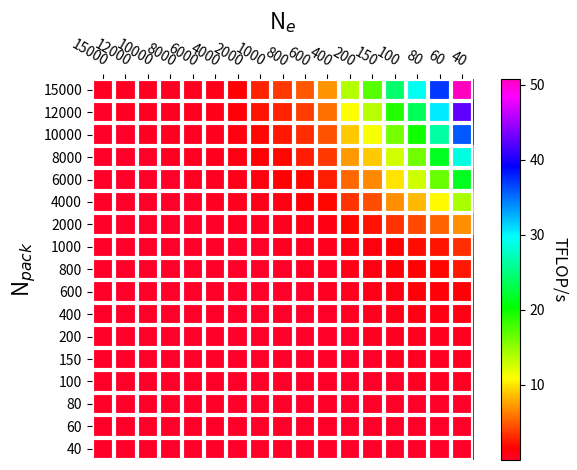
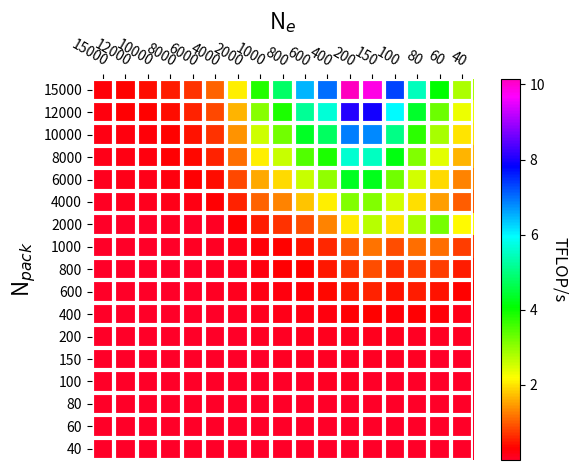

The script that saved these images, in order:
import numpy as np
import matplotlib
import matplotlib.pyplot as plt

ne    = [15000, 12000, 10000, 8000, 6000, 4000, 2000, 1000, 800, 600, 400, 200, 150, 100, 80, 60, 40]
npack = [15000, 12000, 10000, 8000, 6000, 4000, 2000, 1000, 800, 600, 400, 200, 150, 100, 80, 60, 40]

# Arranged by [Npack] varies along rows vs [Ne] varies along columns

CPUtimeinmicrosec=np.array([[33452600, 21460100 , 14939100, 9521310, 5421300, 2366540, 588206, 155013, 100323, 56105, 25738, 6529, 3935, 1845, 1231, 730, 354],
                            [26697700, 17146000 , 11939600, 7606900, 4326480, 1885970, 469818, 124040, 79734 , 44516, 20586, 5267, 3172, 1499, 982 , 567, 271],
                            [22329900, 14330800 , 9986100 , 6365080, 3611690, 1570070, 393188, 103027, 66235 , 37348, 17255, 4416, 2656, 1255, 812 , 457, 223],
                            [17800900, 11419900 , 7951200 , 5070300, 2872440, 1247340, 313853, 82062 , 53041 , 29571, 13770, 3540, 2136, 1013, 630 , 356, 178],
                            [13397900, 8584590  , 5978800 , 3814100, 2154970, 934300 , 235123, 61394 , 39701 , 22359, 10367, 2663, 1602, 713 , 453 , 262, 134],
                            [8912950 , 5716930  , 3979840 , 2538630, 1426800, 619510 , 156699, 40888 , 26402 , 14927, 6904 , 1795, 1054, 462 , 300 , 176, 90 ],
                            [4464130 , 2858570  , 1992570 , 1264260, 710066 , 308243 , 78351 , 20512 , 13206 , 7471 , 3436 , 888 , 508 , 230 , 152 , 91 , 47 ],
                            [2256270 , 1443670  , 1002170 , 635995 , 356668 , 154084 , 39092 , 10334 , 6629  , 3737 , 1669 , 460 , 283 , 135 , 80  , 51 , 25 ],
                            [1826930 , 1169040  , 810763  , 515023 , 288621 , 123675 , 31283 , 8264  , 5318  , 2984 , 1338 , 362 , 225 , 105 , 62  , 41 , 20 ],
                            [1400900 , 891675   , 618717  , 392889 , 219912 , 93730  , 23614 , 6248  , 4005  , 2219 , 1004 , 273 , 171 , 81  , 48  , 32 , 21 ],
                            [967138  , 615835   , 427145  , 270916 , 152167 , 63628  , 16004 , 4198  , 2696  , 1468 , 667  , 184 , 115 , 53  , 31  , 20 , 13 ],
                            [436747  , 277852   , 192053  , 121360 , 67224  , 29911  , 7676  , 2025  , 1295  , 721  , 330  , 92  , 57  , 27  , 16  , 10 , 7  ],
                            [330391  , 209418   , 144601  , 91543  , 50798  , 22556  , 5789  , 1523  , 964   , 542  , 246  , 68  , 43  , 19  , 11  , 7  , 5  ],
                            [221596  , 140937   , 96977   , 61229  , 34287  , 15187  , 3903  , 1002  , 637   , 359  , 166  , 46  , 28  , 13  , 8   , 5  , 4  ],
                            [185910  , 113457   , 78549   , 49463  , 27910  , 12254  , 3130  , 801   , 524   , 295  , 135  , 36  , 23  , 11  , 7   , 5  , 4  ],
                            [145869  , 92889    , 63791   , 40857  , 22624  , 9323   , 2368  , 606   , 385   , 227  , 101  , 28  , 17  , 9   , 7   , 4  , 5  ],
                            [136729  , 87464    , 60902   , 38859  , 20088  , 6188   , 1593  , 413   , 265   , 148  , 69   , 20  , 12  , 6   , 5   , 5  , 3  ]])

GPUtimeinmicrosec=np.array([[24695700, 15497900 , 11037600 , 6847630 , 3802100 , 1690710, 430679 , 116998 , 74868.3, 41560.8, 25636.1, 8860.13, 6853.37, 6141.73, 6593.45, 6656.32, 6430.55],
                            [19739300, 12377000 , 8847730  , 5449720 , 3043340 , 1353470, 345558 , 93701.7, 59603  , 33292.4, 20437.5, 7130.75, 5417.71, 4834.35, 5254.04, 5292.34, 4969.91],
                            [16556700, 10320900 , 7419900  , 4539750 , 2536100 , 1128210, 287191 , 77734.8, 49675.7, 27690.9, 16738.7, 5805.98, 4419.44, 3967.82, 4246.19, 4219.33, 3997.41],
                            [13307000, 8241330  , 5984520  , 3619500 , 2027300 , 901204 , 229264 , 61854.6, 39663.6, 22085.8, 13201.9, 4545.26, 3484.41, 3055.78, 3276.61, 3175.24, 3073.57],
                            [10063500, 6371110  , 4524510  , 2701220 , 1519260 , 675413 , 171783 , 46334.2, 29793.9, 16597.3, 9673.55, 3343.13, 2520.79, 2215.52, 2296.38, 2265.42, 2200.34],
                            [6827290 , 4543710  , 3183990  , 1793980 , 1012170 , 449532 , 113980 , 30551  , 19552.7, 10981.5, 6094.95, 2054.35, 1544.22, 1264.55, 1302.24, 1294.21, 1258.09],
                            [3830150 , 2929100  , 2062480  , 894438  , 1305370 , 552295 , 56321.5, 14459.7, 9120.71, 5276.87, 2509.39, 782.137, 438.816, 395.507, 227.109, 149.653, 147.111],
                            [1792720 , 1009390  , 872933   , 447230  , 252285  , 111790 , 28244.5, 7291.07, 4578.23, 2661.6 , 1319.39, 419.724, 256.696, 224.521, 140.329, 106.096, 104.87 ],
                            [1268780 , 807965   , 562868   , 357908  , 201882  , 89445  , 22712.6, 5851.51, 3676.44, 2155.44, 1040.1 , 360.034, 210.588, 201.213, 131.162, 98.3345, 92.9058],
                            [950356  , 606888   , 422129   , 268620  , 151724  , 67261.9, 17038.5, 4372.83, 2786.74, 1640.8 , 801.583, 283.41 , 184.82 , 159.355, 111.382, 95.9915, 85.5452],
                            [634954  , 405293   , 281773   , 179547  , 101369  , 44935.5, 11391.9, 2979.01, 1900.16, 1115.11, 566.698, 215.781, 135.904, 123.93 , 89.595 , 78.4959, 86.4841],
                            [320017  , 204329   , 142334   , 90576.6 , 51156.7 , 22769.6, 5799.68, 1532.76, 1007.57, 598.727, 326.533, 136.987, 105.759, 91.7079, 85.07  , 70.394 , 67.0695],
                            [241698  , 154466   , 107677   , 68439.9 , 38668.8 , 17191.7, 4406.92, 1203.36, 768.261, 464.884, 258.133, 116.101, 85.7867, 84.1813, 73.3892, 67.6618, 68.6022],
                            [163011  , 104268   , 72503.1  , 46152.1 , 26033   , 11622.4, 3009.44, 817.235, 563.032, 332.478, 196.433, 97.2422, 87.4529, 73.578 , 64.2769, 63.1511, 64.8   ],
                            [131319  , 83953.5  , 58520.4  , 37201   , 21007.6 , 9366.57, 2416.13, 688.516, 444.837, 284.286, 175.055, 100.393, 73.2407, 69.6895, 61.2663, 64.3736, 63.0046],
                            [100249  , 64151.2  , 44720.3  , 28444.7 , 16139.9 , 7181.46, 1871.14, 541.056, 369.032, 233.393, 137.224, 80.4498, 71.8693, 71.6241, 66.4725, 63.3763, 59.9208],
                            [69013.8 , 44133.1  , 30774.1  , 19575.6 , 11139.9 , 4946.32, 1300.79, 397.474, 267.981, 182.707, 117    , 74.2817, 68.616 , 67.9105, 61.0163, 67.7712, 59.6102]])


CPUgflopspersec=np.zeros(np.shape(CPUtimeinmicrosec))
GPUgflopspersec=np.zeros(np.shape(GPUtimeinmicrosec))

for idx, i in enumerate(npack):
    for jdx, j in enumerate(ne):
        CPUgflopspersec[idx, jdx] = (2 * i**2 * j * 1e-6) / CPUtimeinmicrosec[idx, jdx]
        GPUgflopspersec[idx, jdx] = (2 * i**2 * j * 1e-6) / GPUtimeinmicrosec[idx, jdx]

def heatmap(data, row_labels, col_labels, ax=None,
            cbar_kw={}, cbarlabel="", **kwargs):
    """
    Create a heatmap from a numpy array and two lists of labels.

    Parameters
    ----------
    data
        A 2D numpy array of shape (N, M).
    row_labels
        A list or array of length N with the labels for the rows.
    col_labels
        A list or array of length M with the labels for the columns.
    ax
        A `matplotlib.axes.Axes` instance to which the heatmap is plotted.  If
        not provided, use current axes or create a new one.  Optional.
    cbar_kw
        A dictionary with arguments to `matplotlib.Figure.colorbar`.  Optional.
    cbarlabel
        The label for the colorbar.  Optional.
    **kwargs
        All other arguments are forwarded to `imshow`.
    """

    if not ax:
        ax = plt.gca()

    # Plot the heatmap
    im = ax.imshow(data, **kwargs)
    ax.set_ylabel(r'N$_{pack}$', fontsize=16)
    ax.set_title(r'N$_{e}$', fontsize=16)

    # Create colorbar
    cbar = ax.figure.colorbar(im, ax=ax, **cbar_kw)
    cbar.ax.set_ylabel(cbarlabel, fontsize=12, rotation=-90, va="bottom")

    # We want to show all ticks...
    ax.set_xticks(np.arange(data.shape[1]))
    ax.set_yticks(np.arange(data.shape[0]))
    # ... and label them with the respective list entries.
    ax.set_xticklabels(col_labels, fontsize=10)
    ax.set_yticklabels(row_labels, fontsize=10)

    # Let the horizontal axes labeling appear on top.
    ax.tick_params(top=True, bottom=False,
                   labeltop=True, labelbottom=False)

    # Rotate the tick labels and set their alignment.
    plt.setp(ax.get_xticklabels(), rotation=-30, ha="right",
             rotation_mode="anchor")

    # Turn spines off and create white grid.
    for edge, spine in ax.spines.items():
        spine.set_visible(False)

    ax.set_xticks(np.arange(data.shape[1]+1)-.5, minor=True)
    ax.set_yticks(np.arange(data.shape[0]+1)-.5, minor=True)
    ax.grid(which="minor", color="w", linestyle='-', linewidth=3)
    ax.tick_params(which="minor", bottom=False, left=False)

    return im, cbar


fig, ax = plt.subplots()
im, cbar = heatmap(CPUgflopspersec, ne, npack, ax=ax,
                   cmap="gist_rainbow", cbarlabel="TFLOP/s")
fig.tight_layout()
plt.savefig('FFM_CPU.png', dpi=300)

fig, ax = plt.subplots()
im, cbar = heatmap(GPUgflopspersec, ne, npack, ax=ax,
                   cmap="gist_rainbow", cbarlabel="TFLOP/s")
fig.tight_layout()
plt.savefig('FFM_GPU.png', dpi=300)


